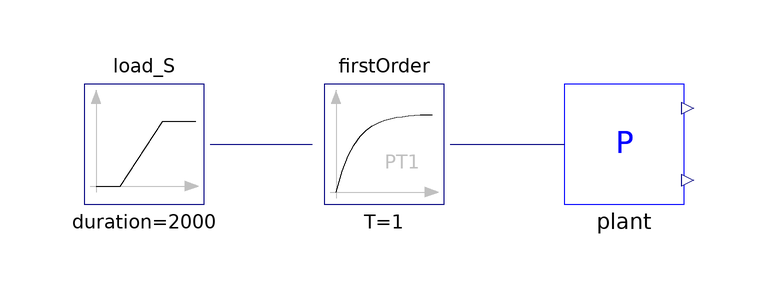

Above is the diagram view of the following Modelica model: its components placed by their Placement annotations and its connect equations drawn as lines.

model CC0D_FindInitialStateWarmStartUp
        "Simulate to print out the start up initial steady state"

        CombinedCycle.Optimization.Plants.CC0D_FindInitialState plant
          annotation (Placement(transformation(extent={{0,0},{20,20}}, rotation=
                 0)));
        Blocks.Sources.Ramp load_S(
          offset=1,
          startTime=1,
          duration=2000,
          height=-0.85)  annotation (Placement(transformation(extent={{-80,0},{
                  -60,20}}, rotation=0)));
        Blocks.Continuous.FirstOrder firstOrder
          annotation (Placement(transformation(extent={{-40,0},{-20,20}},
                rotation=0)));
      equation
        connect(load_S.y, firstOrder.u) annotation (Line(points={{-59,10},{-42,
                10}}, color={0,0,127}));
        connect(firstOrder.y, plant.load)                       annotation (Line(
              points={{-19,10},{0,10},{0,10}},                           color=
                {0,0,127}));
        annotation (Diagram(graphics),
          experiment(StopTime=100000),
          experimentSetupOutput(equdistant=false));
      end CC0D_FindInitialStateWarmStartUp;